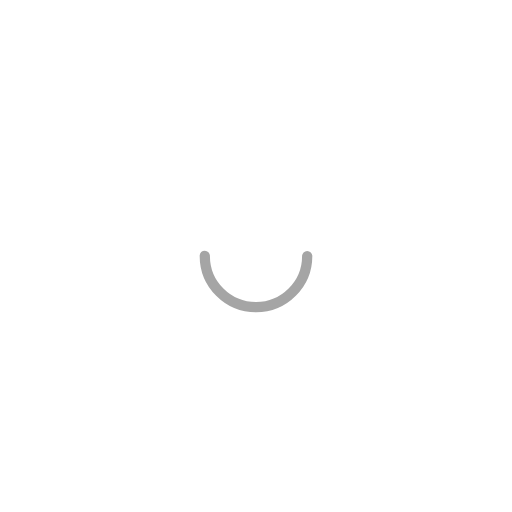
t = 0.00 s
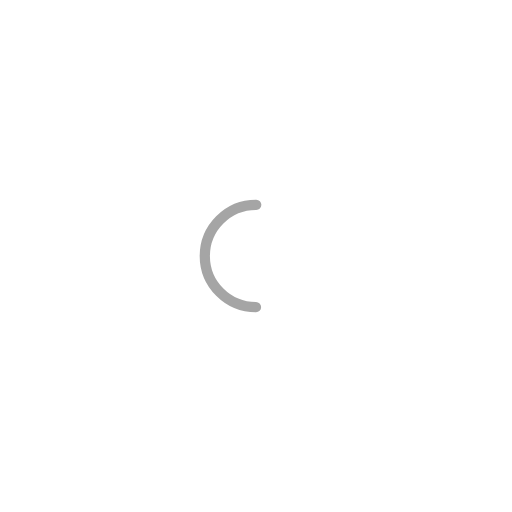
t = 0.50 s
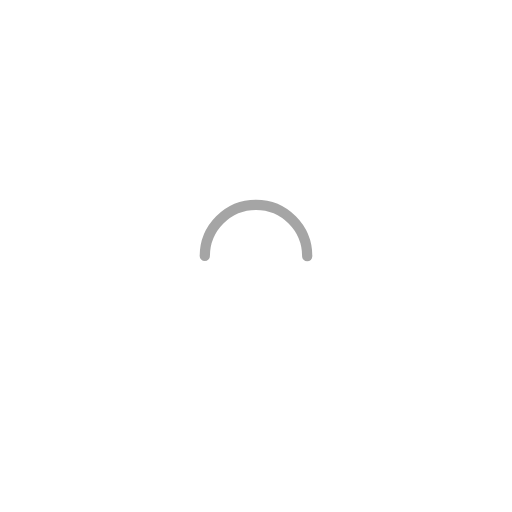
t = 1.00 s
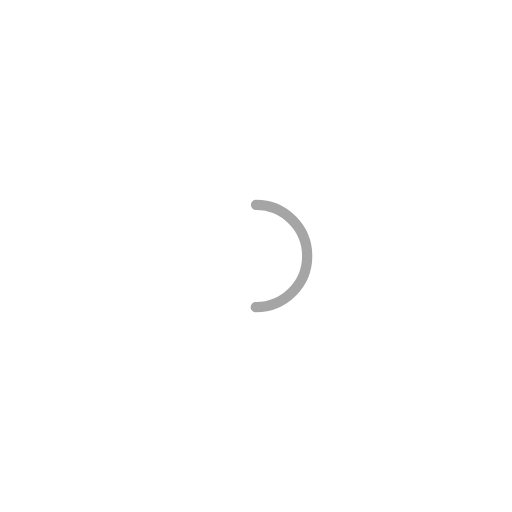
t = 1.50 s

The animated SVG that drew these frames (rendered in a browser with its animation timeline set to each time). Animation: 1 SMIL element (animateTransform=1); one cycle of 2.00 s, repeats indefinitely.

<svg width="300" height="450" viewBox="0 0 100 100" xmlns="http://www.w3.org/2000/svg" preserveAspectRatio="xMidYMid" display="block">
<circle cx="50" cy="50" r="10" stroke-width="2" stroke="#a5a5a5" stroke-dasharray="31.416 31.416" fill="none" stroke-linecap="round" transform="rotate(67.21 50 50)">
<animateTransform attributeName="transform" type="rotate" repeatCount="indefinite" dur="2s" keyTimes="0;1" values="0 50 50;360 50 50"/></circle>
</svg>
